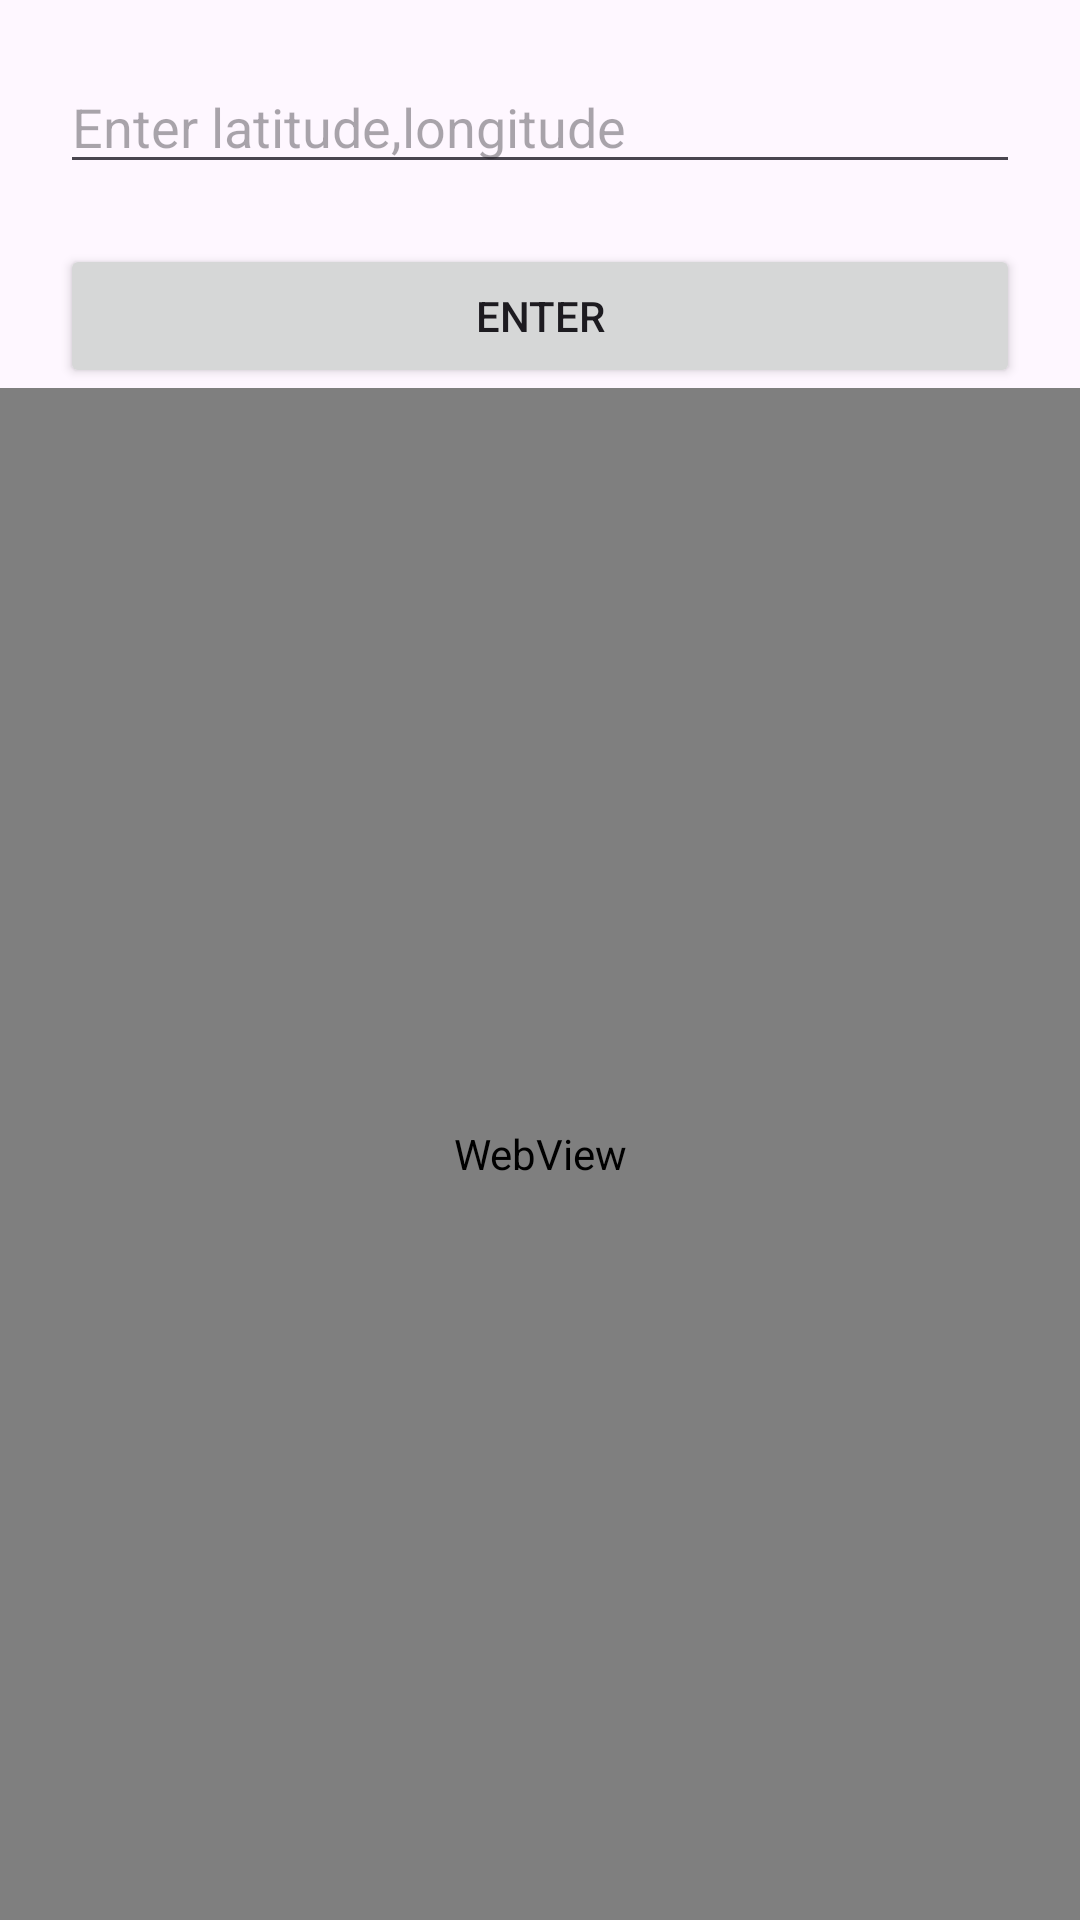

The Android layout XML behind this screen, and the referenced resources:
<!-- AndroidManifest.xml: application theme Theme.SmartWasteManagement -->
<!-- res/layout/activity_management_dustbin.xml -->
<?xml version="1.0" encoding="utf-8"?>
<LinearLayout xmlns:android="http://schemas.android.com/apk/res/android"
    xmlns:app="http://schemas.android.com/apk/res-auto"
    xmlns:tools="http://schemas.android.com/tools"
    android:id="@+id/main"
    android:orientation="vertical"
    android:layout_width="match_parent"
    android:layout_height="match_parent"
    tools:context=".Management_dustbin_Activity">

    <EditText
        android:layout_width="match_parent"
        android:layout_height="wrap_content"
        android:layout_margin="20dp"
        android:id="@+id/locationInput"
        android:hint="Enter latitude,longitude"
        android:inputType="text"/>

    <Button
        android:layout_width="match_parent"
        android:layout_height="wrap_content"
        android:layout_marginHorizontal="20dp"
        android:id="@+id/enter"
        android:text="Enter"/>

    <WebView
        android:id="@+id/webView3"
        android:layout_width="match_parent"
        android:layout_height="match_parent" />

</LinearLayout>
<!-- resources referenced by this layout -->
<resources>
  <style name="Theme.SmartWasteManagement" parent="Base.Theme.SmartWasteManagement" />
  <style name="Base.Theme.SmartWasteManagement" parent="Theme.Material3.DayNight.NoActionBar">
          
          
      </style>
</resources>
